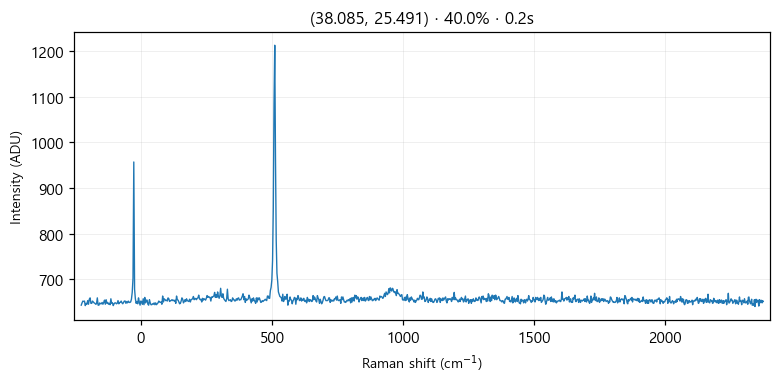

The data file committed next to this chart (first rows):
# laser_power_pct, 40.0
# exposure_time, 0.2
# laser_nm, 532
# mode, single
pixel, raman_shift_cm-1, wavelength_nm, intensity
0, -227.1, 525.7, 643
1, -224, 525.8, 648
2, -220.9, 525.8, 652
3, -217.9, 525.9, 651
4, -214.8, 526, 652
5, -211.7, 526.1, 642
6, -208.6, 526.2, 647
7, -205.6, 526.3, 645
8, -202.5, 526.4, 653
9, -199.4, 526.4, 645
10, -196.4, 526.5, 656
11, -193.3, 526.6, 659
12, -190.3, 526.7, 647
13, -187.2, 526.8, 647
14, -184.1, 526.9, 652
15, -181.1, 526.9, 650
16, -178, 527, 648
17, -175, 527.1, 647
18, -171.9, 527.2, 645
19, -168.9, 527.3, 646
20, -165.8, 527.4, 659
21, -162.8, 527.5, 643
22, -159.7, 527.5, 643
23, -156.7, 527.6, 648
24, -153.6, 527.7, 646
25, -150.6, 527.8, 646
26, -147.5, 527.9, 649
27, -144.5, 528, 645
28, -141.4, 528, 649
29, -138.4, 528.1, 654
30, -135.4, 528.2, 645
31, -132.3, 528.3, 655
32, -129.3, 528.4, 647
33, -126.3, 528.5, 649
34, -123.2, 528.6, 645
35, -120.2, 528.6, 647
36, -117.2, 528.7, 644
37, -114.1, 528.8, 657
38, -111.1, 528.9, 647
39, -108.1, 529, 648
40, -105, 529.1, 642
41, -102, 529.1, 646
42, -98.99, 529.2, 648
43, -95.96, 529.3, 648
44, -92.94, 529.4, 646
45, -89.92, 529.5, 647
46, -86.9, 529.6, 653
47, -83.88, 529.7, 646
48, -80.86, 529.7, 649
49, -77.84, 529.8, 649
50, -74.83, 529.9, 652
51, -71.81, 530, 648
52, -68.8, 530.1, 646
53, -65.79, 530.2, 649
54, -62.78, 530.2, 652
55, -59.77, 530.3, 652
... 968 more rows
